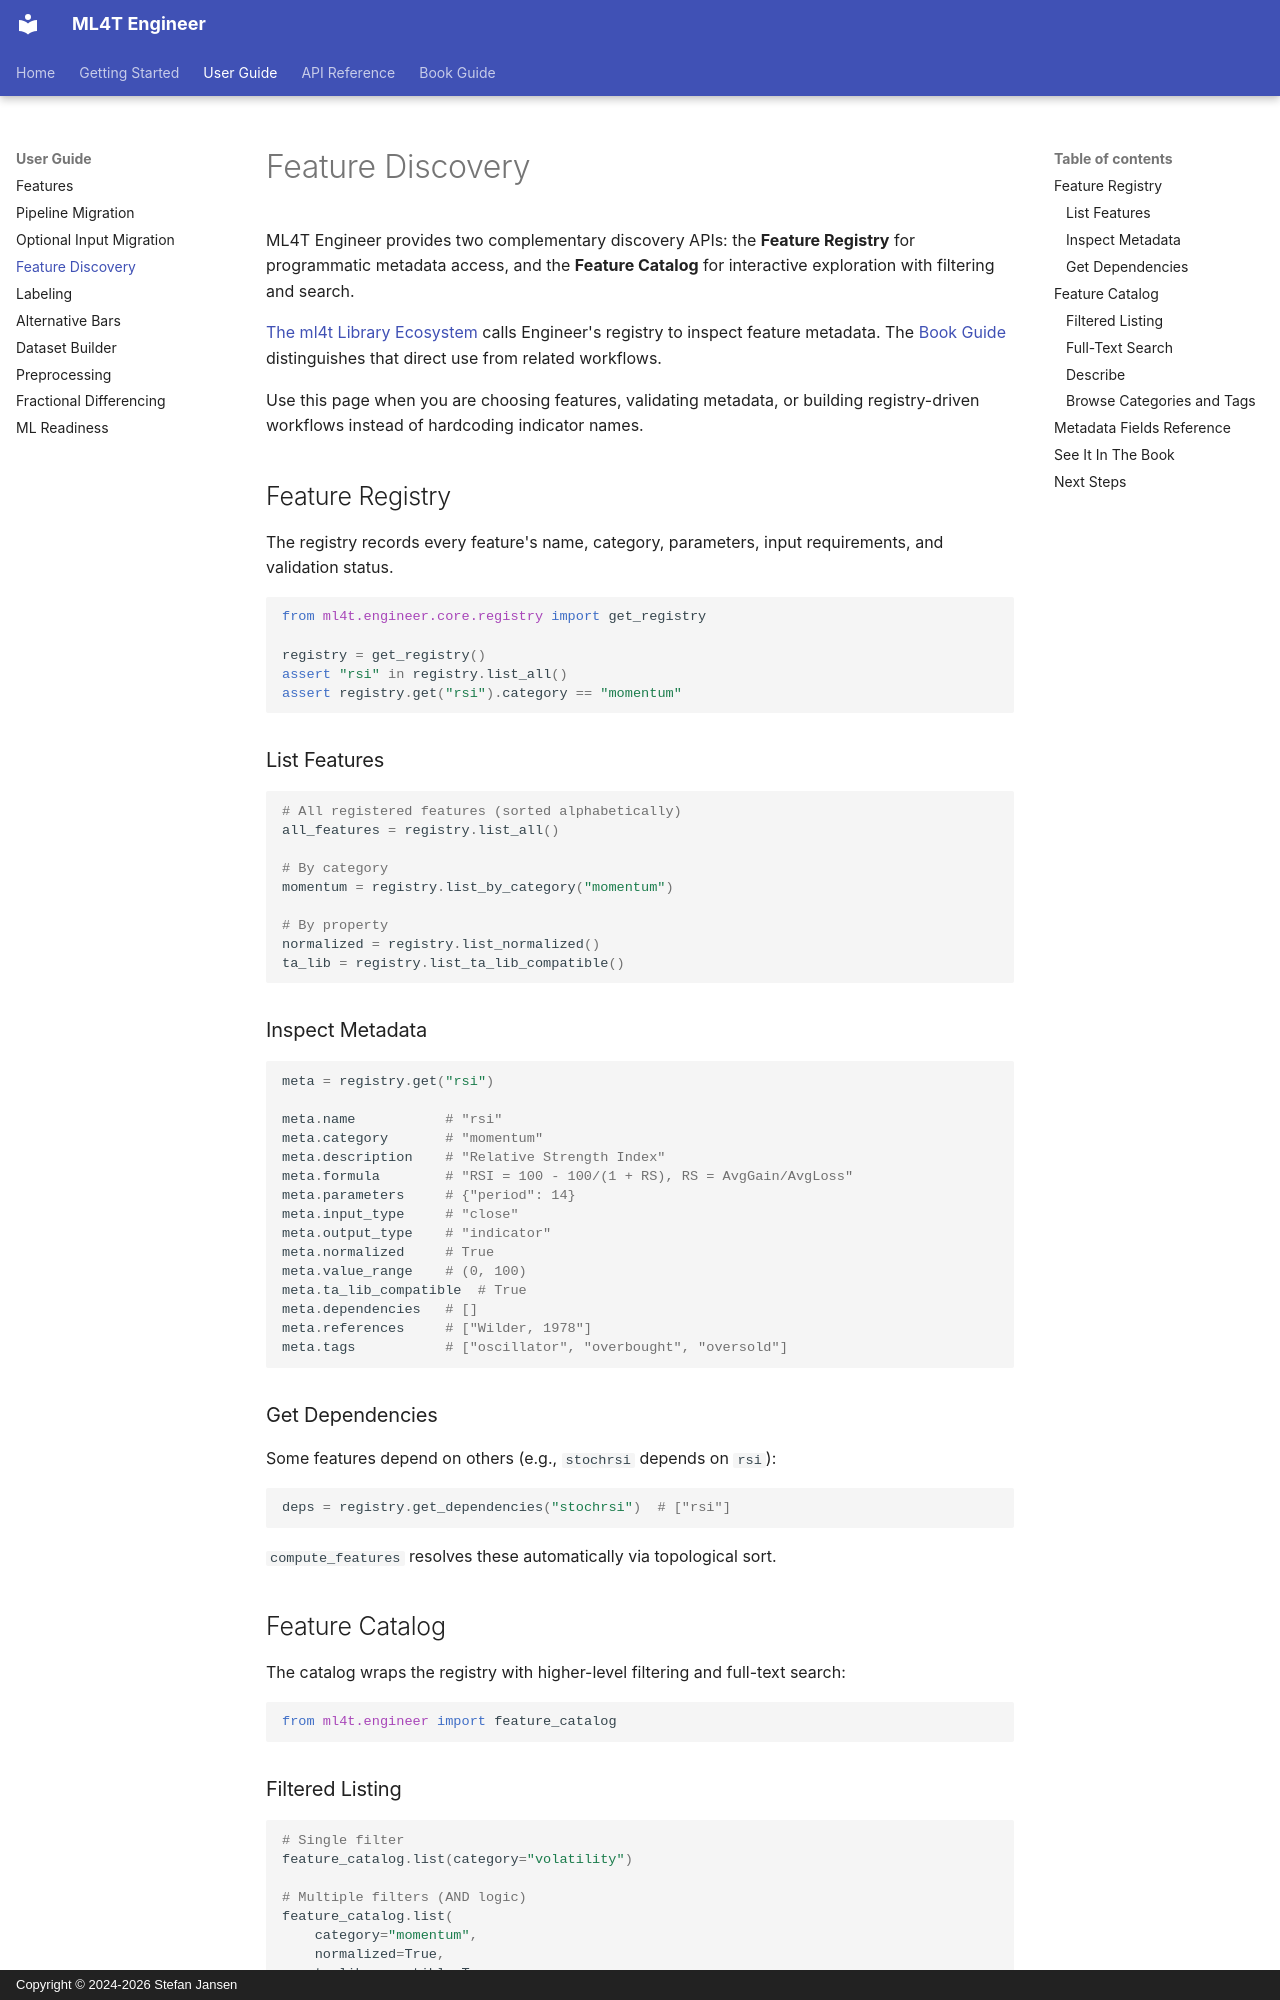

repository: ml4t/engineer · page: user-guide/discovery/index.html · generator: mkdocs · copyright: Copyright © 2024-2026 Stefan Jansen

# Feature Discovery

ML4T Engineer provides two complementary discovery APIs: the **Feature Registry** for programmatic metadata access, and the **Feature Catalog** for interactive exploration with filtering and search.

[The ml4t Library Ecosystem](https://github.com/stefan-jansen/machine-learning-for-trading/blob/d2edec54b1c7a6a9d7a97d8129eb05db4491e1eb/07_defining_the_learning_task/10_ml4t_library_ecosystem.ipynb) calls Engineer's registry to inspect feature metadata. The [Book Guide](../book-guide/index.md) distinguishes that direct use from related workflows.

Use this page when you are choosing features, validating metadata, or building
registry-driven workflows instead of hardcoding indicator names.

## Feature Registry

The registry records every feature's name, category, parameters, input requirements,
and validation status.

<!-- ml4t-exec -->
```python
from ml4t.engineer.core.registry import get_registry

registry = get_registry()
assert "rsi" in registry.list_all()
assert registry.get("rsi").category == "momentum"
```

### List Features

```python
# All registered features (sorted alphabetically)
all_features = registry.list_all()

# By category
momentum = registry.list_by_category("momentum")

# By property
normalized = registry.list_normalized()
ta_lib = registry.list_ta_lib_compatible()
```

### Inspect Metadata

```python
meta = registry.get("rsi")

meta.name           # "rsi"
meta.category       # "momentum"
meta.description    # "Relative Strength Index"
meta.formula        # "RSI = 100 - 100/(1 + RS), RS = AvgGain/AvgLoss"
meta.parameters     # {"period": 14}
meta.input_type     # "close"
meta.output_type    # "indicator"
meta.normalized     # True
meta.value_range    # (0, 100)
meta.ta_lib_compatible  # True
meta.dependencies   # []
meta.references     # ["Wilder, 1978"]
meta.tags           # ["oscillator", "overbought", "oversold"]
```

### Get Dependencies

Some features depend on others (e.g., `stochrsi` depends on `rsi`):

```python
deps = registry.get_dependencies("stochrsi")  # ["rsi"]
```

`compute_features` resolves these automatically via topological sort.

## Feature Catalog

The catalog wraps the registry with higher-level filtering and full-text search:

```python
from ml4t.engineer import feature_catalog
```
